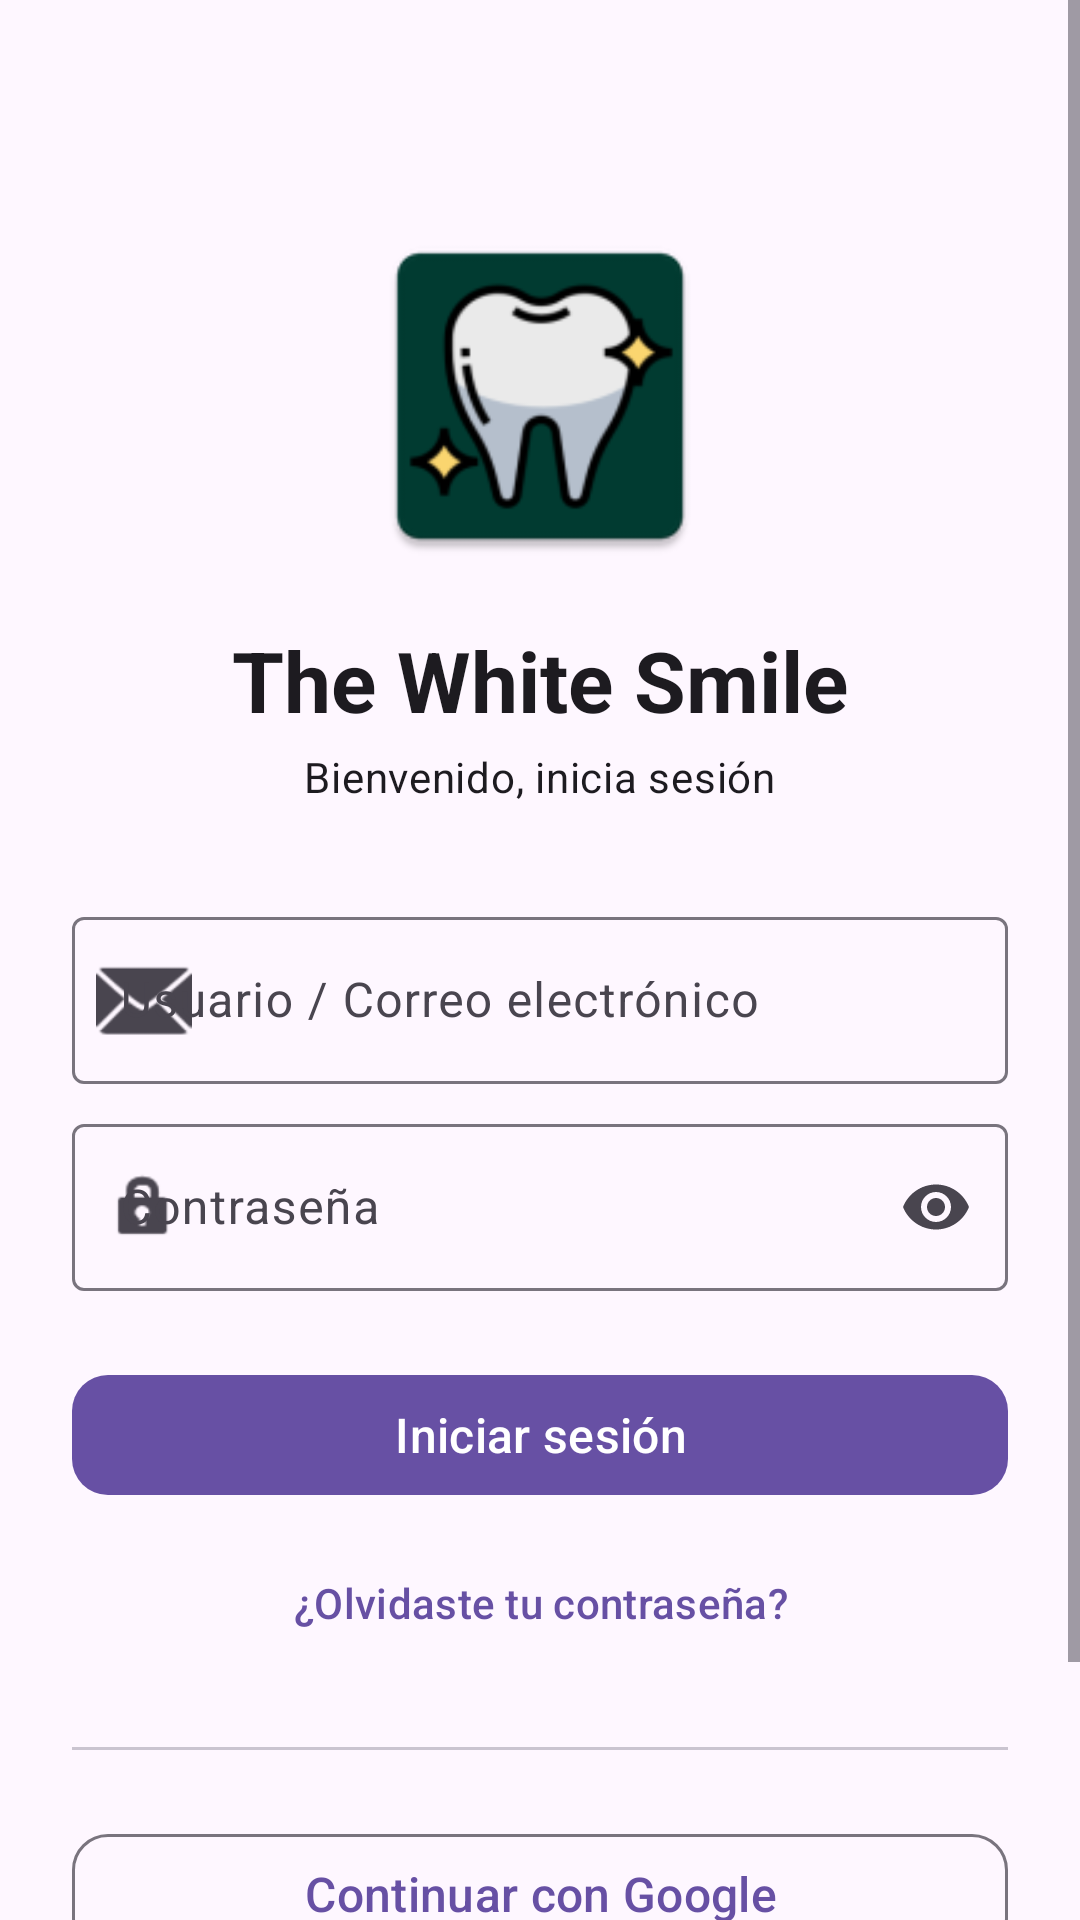

Here is an Android app screen rendered from its layout file. Give the layout XML and the strings, colors and styles it references.
<!-- AndroidManifest.xml: application theme Theme.The_White_Smile -->
<!-- res/layout/activity_login.xml -->
<?xml version="1.0" encoding="utf-8"?>
<ScrollView xmlns:android="http://schemas.android.com/apk/res/android"
    xmlns:app="http://schemas.android.com/apk/res-auto"
    xmlns:tools="http://schemas.android.com/tools"
    android:layout_width="match_parent"
    android:layout_height="match_parent"
    android:fillViewport="true"
    tools:context=".LoginActivity">

    <LinearLayout
        android:layout_width="match_parent"
        android:layout_height="wrap_content"
        android:gravity="center_horizontal"
        android:orientation="vertical"
        android:padding="24dp">

        <ImageView
            android:id="@+id/ivLoginLogo"
            android:layout_width="120dp"
            android:layout_height="120dp"
            android:layout_marginTop="48dp"
            android:contentDescription="@string/app_name"
            android:src="@mipmap/ic_launcher" />

        <TextView
            android:layout_width="wrap_content"
            android:layout_height="wrap_content"
            android:layout_marginTop="16dp"
            android:text="@string/login_title"
            android:textAppearance="?attr/textAppearanceHeadlineMedium"
            android:textStyle="bold" />

        <TextView
            android:layout_width="wrap_content"
            android:layout_height="wrap_content"
            android:layout_marginTop="4dp"
            android:text="@string/login_subtitle"
            android:textAppearance="?attr/textAppearanceBodyMedium" />

        <com.google.android.material.textfield.TextInputLayout
            android:id="@+id/tilEmail"
            android:layout_width="match_parent"
            android:layout_height="wrap_content"
            android:layout_marginTop="32dp"
            android:hint="@string/label_email"
            app:startIconDrawable="@android:drawable/ic_dialog_email"
            style="@style/Widget.Material3.TextInputLayout.OutlinedBox">

            <com.google.android.material.textfield.TextInputEditText
                android:id="@+id/etEmail"
                android:layout_width="match_parent"
                android:layout_height="wrap_content"
                android:inputType="textEmailAddress"
                android:maxLines="1"
                android:textSize="16sp" />
        </com.google.android.material.textfield.TextInputLayout>

        <com.google.android.material.textfield.TextInputLayout
            android:id="@+id/tilPassword"
            android:layout_width="match_parent"
            android:layout_height="wrap_content"
            android:layout_marginTop="8dp"
            android:hint="@string/label_password"
            app:endIconMode="password_toggle"
            app:startIconDrawable="@android:drawable/ic_lock_idle_lock"
            style="@style/Widget.Material3.TextInputLayout.OutlinedBox">

            <com.google.android.material.textfield.TextInputEditText
                android:id="@+id/etPassword"
                android:layout_width="match_parent"
                android:layout_height="wrap_content"
                android:inputType="textPassword"
                android:maxLines="1"
                android:textSize="16sp" />
        </com.google.android.material.textfield.TextInputLayout>

        <com.google.android.material.button.MaterialButton
            android:id="@+id/btnLogin"
            android:layout_width="match_parent"
            android:layout_height="wrap_content"
            android:layout_marginTop="24dp"
            android:text="@string/btn_login"
            android:textSize="16sp"
            app:cornerRadius="12dp" />

        <com.google.android.material.button.MaterialButton
            android:id="@+id/btnForgotPassword"
            style="@style/Widget.Material3.Button.TextButton"
            android:layout_width="wrap_content"
            android:layout_height="wrap_content"
            android:layout_marginTop="8dp"
            android:text="@string/btn_forgot_password" />

        <View
            android:layout_width="match_parent"
            android:layout_height="1dp"
            android:layout_marginTop="24dp"
            android:background="?attr/colorOutlineVariant" />

        <com.google.android.material.button.MaterialButton
            android:id="@+id/btnGoogle"
            style="@style/Widget.Material3.Button.OutlinedButton"
            android:layout_width="match_parent"
            android:layout_height="wrap_content"
            android:layout_marginTop="24dp"
            android:padding="8dp"
            android:text="@string/btn_google"
            android:textSize="16sp"
            app:cornerRadius="12dp"
            app:icon="@drawable/ic_google"
            app:iconGravity="textStart"
            app:iconPadding="12dp" />

        <com.google.android.material.button.MaterialButton
            android:id="@+id/btnGithub"
            style="@style/Widget.Material3.Button.OutlinedButton"
            android:layout_width="match_parent"
            android:layout_height="wrap_content"
            android:layout_marginTop="12dp"
            android:padding="8dp"
            android:text="@string/btn_github"
            android:textSize="16sp"
            app:cornerRadius="12dp"
            app:icon="@drawable/ic_github"
            app:iconGravity="textStart"
            app:iconPadding="12dp" />

    </LinearLayout>
</ScrollView>
<!-- resources referenced by this layout -->
<resources>
  <!-- drawable ic_github (drawable) -->
  <vector xmlns:android="http://schemas.android.com/apk/res/android"
      android:width="24dp"
      android:height="24dp"
      android:viewportWidth="24"
      android:viewportHeight="24">
      <path
          android:fillColor="#FF000000"
          android:pathData="M12,0.297c-6.63,0 -12,5.373 -12,12 0,5.303 3.438,9.8 8.205,11.385 0.6,0.113 0.82,-0.258 0.82,-0.577 0,-0.285 -0.01,-1.04 -0.015,-2.04 -3.338,0.724 -4.042,-1.61 -4.042,-1.61 -0.546,-1.385 -1.335,-1.755 -1.335,-1.755 -1.087,-0.744 0.084,-0.729 0.084,-0.729 1.205,0.084 1.838,1.236 1.838,1.236 1.07,1.835 2.809,1.305 3.495,0.998 0.108,-0.776 0.417,-1.305 0.76,-1.605 -2.665,-0.3 -5.466,-1.332 -5.466,-5.93 0,-1.31 0.465,-2.38 1.235,-3.22 -0.135,-0.303 -0.54,-1.523 0.105,-3.176 0,0 1.005,-0.322 3.3,1.23 0.96,-0.267 1.98,-0.399 3,-0.405 1.02,0.006 2.04,0.138 3,0.405 2.28,-1.552 3.285,-1.23 3.285,-1.23 0.645,1.653 0.24,2.873 0.12,3.176 0.765,0.84 1.23,1.91 1.23,3.22 0,4.61 -2.805,5.625 -5.475,5.92 0.42,0.36 0.81,1.096 0.81,2.22 0,1.606 -0.015,2.896 -0.015,3.286 0,0.315 0.21,0.69 0.825,0.57C20.565,22.092 24,17.592 24,12.297c0,-6.627 -5.373,-12 -12,-12" />
  </vector>
  <!-- mipmap ic_launcher: webp bitmap (mipmap-hdpi, 2460 bytes) -->
  <string name="app_name">The White Smile</string>
  <string name="btn_forgot_password">¿Olvidaste tu contraseña?</string>
  <string name="btn_github">Continuar con GitHub</string>
  <string name="btn_google">Continuar con Google</string>
  <string name="btn_login">Iniciar sesión</string>
  <string name="label_email">Usuario / Correo electrónico</string>
  <string name="label_password">Contraseña</string>
  <string name="login_subtitle">Bienvenido, inicia sesión</string>
  <string name="login_title">The White Smile</string>
  <style name="Theme.The_White_Smile" parent="Base.Theme.The_White_Smile" />
  <style name="Base.Theme.The_White_Smile" parent="Theme.Material3.DayNight.NoActionBar">
          
          
      </style>
</resources>
